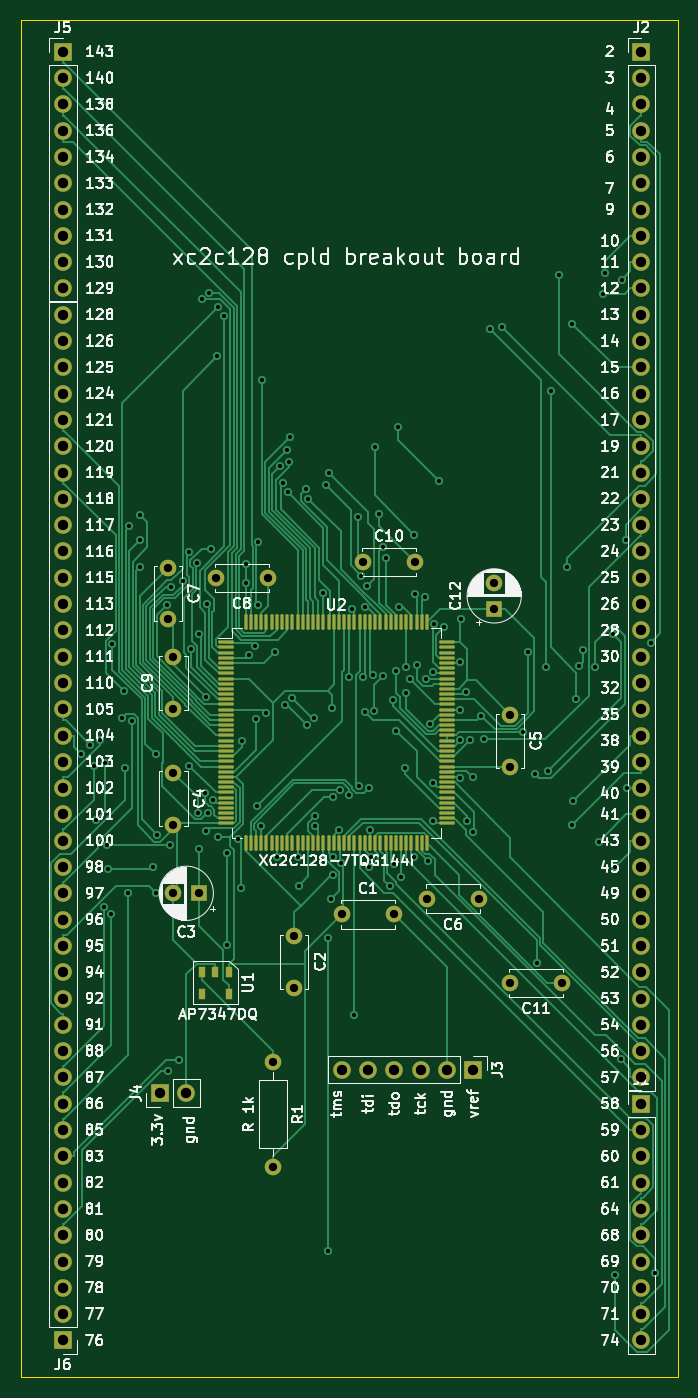
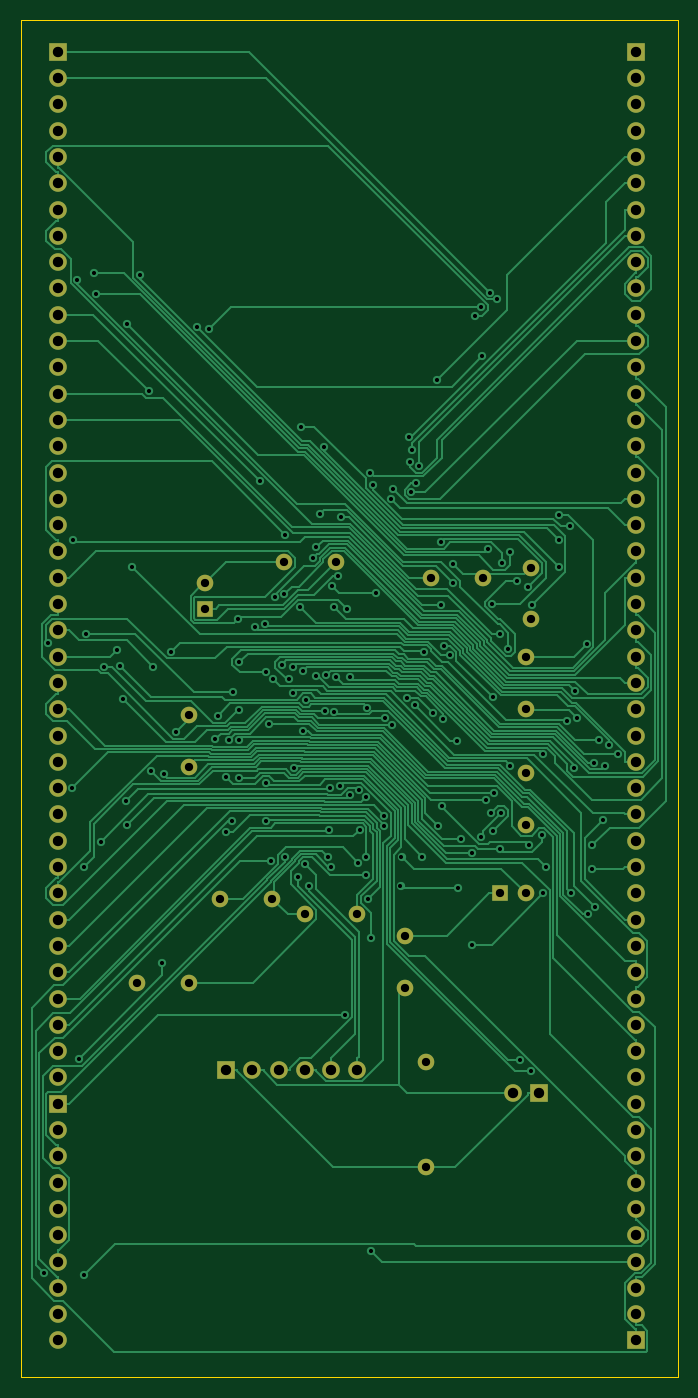
Circuit board: 11 layer files. Board 63.5 x 131.1 mm.
- bottom_copper: xc2c128_breakout-B_Cu.gbr (76429 bytes)
- bottom_mask: xc2c128_breakout-B_Mask.gbr (4468 bytes)
- paste: xc2c128_breakout-B_Paste.gbr (519 bytes)
- bottom_silk: xc2c128_breakout-B_Silkscreen.gbr (520 bytes)
- outline: xc2c128_breakout-Edge_Cuts.gbr (847 bytes)
- top_copper: xc2c128_breakout-F_Cu.gbr (68502 bytes)
- top_mask: xc2c128_breakout-F_Mask.gbr (9035 bytes)
- paste: xc2c128_breakout-F_Paste.gbr (5086 bytes)
- top_silk: xc2c128_breakout-F_Silkscreen.gbr (130726 bytes)
- drill: xc2c128_breakout-NPTH.drl (335 bytes)
- drill: xc2c128_breakout-PTH.drl (5207 bytes)

=== bottom_copper: xc2c128_breakout-B_Cu.gbr (76429 bytes, source omitted) ===
=== bottom_mask: xc2c128_breakout-B_Mask.gbr ===
%TF.GenerationSoftware,KiCad,Pcbnew,6.0.11-2627ca5db0~126~ubuntu22.04.1*%
%TF.CreationDate,2023-04-21T14:54:41-05:00*%
%TF.ProjectId,xc2c128_breakout,78633263-3132-4385-9f62-7265616b6f75,rev?*%
%TF.SameCoordinates,Original*%
%TF.FileFunction,Soldermask,Bot*%
%TF.FilePolarity,Negative*%
%FSLAX46Y46*%
G04 Gerber Fmt 4.6, Leading zero omitted, Abs format (unit mm)*
G04 Created by KiCad (PCBNEW 6.0.11-2627ca5db0~126~ubuntu22.04.1) date 2023-04-21 14:54:41*
%MOMM*%
%LPD*%
G01*
G04 APERTURE LIST*
%ADD10C,1.600000*%
%ADD11R,1.700000X1.700000*%
%ADD12O,1.700000X1.700000*%
%ADD13O,1.600000X1.600000*%
%ADD14R,1.600000X1.600000*%
G04 APERTURE END LIST*
D10*
%TO.C,C7*%
X67056000Y-110276000D03*
X67056000Y-115276000D03*
%TD*%
%TO.C,C8*%
X76668000Y-111252000D03*
X71668000Y-111252000D03*
%TD*%
%TO.C,C11*%
X105116000Y-150368000D03*
X100116000Y-150368000D03*
%TD*%
%TO.C,C4*%
X67564000Y-130088000D03*
X67564000Y-135088000D03*
%TD*%
%TO.C,C5*%
X100076000Y-124500000D03*
X100076000Y-129500000D03*
%TD*%
%TO.C,C2*%
X79248000Y-145836000D03*
X79248000Y-150836000D03*
%TD*%
D11*
%TO.C,J3*%
X96520000Y-158750000D03*
D12*
X93980000Y-158750000D03*
X91440000Y-158750000D03*
X88900000Y-158750000D03*
X86360000Y-158750000D03*
X83820000Y-158750000D03*
%TD*%
D10*
%TO.C,R1*%
X77216000Y-157988000D03*
D13*
X77216000Y-168148000D03*
%TD*%
D12*
%TO.C,J6*%
X56896000Y-85852000D03*
X56896000Y-88392000D03*
X56896000Y-90932000D03*
X56896000Y-93472000D03*
X56896000Y-96012000D03*
X56896000Y-98552000D03*
X56896000Y-101092000D03*
X56896000Y-103632000D03*
X56896000Y-106172000D03*
X56896000Y-108712000D03*
X56896000Y-111252000D03*
X56896000Y-113792000D03*
X56896000Y-116332000D03*
X56896000Y-118872000D03*
X56896000Y-121412000D03*
X56896000Y-123952000D03*
X56896000Y-126492000D03*
X56896000Y-129032000D03*
X56896000Y-131572000D03*
X56896000Y-134112000D03*
X56896000Y-136652000D03*
X56896000Y-139192000D03*
X56896000Y-141732000D03*
X56896000Y-144272000D03*
X56896000Y-146812000D03*
X56896000Y-149352000D03*
X56896000Y-151892000D03*
X56896000Y-154432000D03*
X56896000Y-156972000D03*
X56896000Y-159512000D03*
X56896000Y-162052000D03*
X56896000Y-164592000D03*
X56896000Y-167132000D03*
X56896000Y-169672000D03*
X56896000Y-172212000D03*
X56896000Y-174752000D03*
X56896000Y-177292000D03*
X56896000Y-179832000D03*
X56896000Y-182372000D03*
D11*
X56896000Y-184912000D03*
%TD*%
D10*
%TO.C,C6*%
X97068000Y-142240000D03*
X92068000Y-142240000D03*
%TD*%
D11*
%TO.C,J4*%
X66289000Y-161036000D03*
D12*
X68829000Y-161036000D03*
%TD*%
D11*
%TO.C,J2*%
X112776000Y-60457000D03*
D12*
X112776000Y-62997000D03*
X112776000Y-65537000D03*
X112776000Y-68077000D03*
X112776000Y-70617000D03*
X112776000Y-73157000D03*
X112776000Y-75697000D03*
X112776000Y-78237000D03*
X112776000Y-80777000D03*
X112776000Y-83317000D03*
X112776000Y-85857000D03*
X112776000Y-88397000D03*
X112776000Y-90937000D03*
X112776000Y-93477000D03*
X112776000Y-96017000D03*
X112776000Y-98557000D03*
X112776000Y-101097000D03*
X112776000Y-103637000D03*
X112776000Y-106177000D03*
X112776000Y-108717000D03*
X112776000Y-111257000D03*
X112776000Y-113797000D03*
X112776000Y-116337000D03*
X112776000Y-118877000D03*
X112776000Y-121417000D03*
X112776000Y-123957000D03*
X112776000Y-126497000D03*
X112776000Y-129037000D03*
X112776000Y-131577000D03*
X112776000Y-134117000D03*
X112776000Y-136657000D03*
X112776000Y-139197000D03*
X112776000Y-141737000D03*
X112776000Y-144277000D03*
X112776000Y-146817000D03*
X112776000Y-149357000D03*
X112776000Y-151897000D03*
X112776000Y-154437000D03*
X112776000Y-156977000D03*
X112776000Y-159517000D03*
%TD*%
D10*
%TO.C,C9*%
X67564000Y-123912000D03*
X67564000Y-118912000D03*
%TD*%
D14*
%TO.C,C3*%
X70064000Y-141732000D03*
D10*
X67564000Y-141732000D03*
%TD*%
D14*
%TO.C,C12*%
X98552000Y-114260000D03*
D10*
X98552000Y-111760000D03*
%TD*%
D12*
%TO.C,J1*%
X112776000Y-184912000D03*
X112776000Y-182372000D03*
X112776000Y-179832000D03*
X112776000Y-177292000D03*
X112776000Y-174752000D03*
X112776000Y-172212000D03*
X112776000Y-169672000D03*
X112776000Y-167132000D03*
X112776000Y-164592000D03*
D11*
X112776000Y-162052000D03*
%TD*%
D10*
%TO.C,C1*%
X88860000Y-143764000D03*
X83860000Y-143764000D03*
%TD*%
D12*
%TO.C,J5*%
X56896000Y-83317000D03*
X56896000Y-80777000D03*
X56896000Y-78237000D03*
X56896000Y-75697000D03*
X56896000Y-73157000D03*
X56896000Y-70617000D03*
X56896000Y-68077000D03*
X56896000Y-65537000D03*
X56896000Y-62997000D03*
D11*
X56896000Y-60457000D03*
%TD*%
D10*
%TO.C,C10*%
X85892000Y-109728000D03*
X90892000Y-109728000D03*
%TD*%
M02*

=== paste: xc2c128_breakout-B_Paste.gbr ===
%TF.GenerationSoftware,KiCad,Pcbnew,6.0.11-2627ca5db0~126~ubuntu22.04.1*%
%TF.CreationDate,2023-04-21T14:54:41-05:00*%
%TF.ProjectId,xc2c128_breakout,78633263-3132-4385-9f62-7265616b6f75,rev?*%
%TF.SameCoordinates,Original*%
%TF.FileFunction,Paste,Bot*%
%TF.FilePolarity,Positive*%
%FSLAX46Y46*%
G04 Gerber Fmt 4.6, Leading zero omitted, Abs format (unit mm)*
G04 Created by KiCad (PCBNEW 6.0.11-2627ca5db0~126~ubuntu22.04.1) date 2023-04-21 14:54:41*
%MOMM*%
%LPD*%
G01*
G04 APERTURE LIST*
G04 APERTURE END LIST*
M02*

=== bottom_silk: xc2c128_breakout-B_Silkscreen.gbr ===
%TF.GenerationSoftware,KiCad,Pcbnew,6.0.11-2627ca5db0~126~ubuntu22.04.1*%
%TF.CreationDate,2023-04-21T14:54:41-05:00*%
%TF.ProjectId,xc2c128_breakout,78633263-3132-4385-9f62-7265616b6f75,rev?*%
%TF.SameCoordinates,Original*%
%TF.FileFunction,Legend,Bot*%
%TF.FilePolarity,Positive*%
%FSLAX46Y46*%
G04 Gerber Fmt 4.6, Leading zero omitted, Abs format (unit mm)*
G04 Created by KiCad (PCBNEW 6.0.11-2627ca5db0~126~ubuntu22.04.1) date 2023-04-21 14:54:41*
%MOMM*%
%LPD*%
G01*
G04 APERTURE LIST*
G04 APERTURE END LIST*
M02*

=== outline: xc2c128_breakout-Edge_Cuts.gbr ===
%TF.GenerationSoftware,KiCad,Pcbnew,6.0.11-2627ca5db0~126~ubuntu22.04.1*%
%TF.CreationDate,2023-04-21T14:54:42-05:00*%
%TF.ProjectId,xc2c128_breakout,78633263-3132-4385-9f62-7265616b6f75,rev?*%
%TF.SameCoordinates,Original*%
%TF.FileFunction,Profile,NP*%
%FSLAX46Y46*%
G04 Gerber Fmt 4.6, Leading zero omitted, Abs format (unit mm)*
G04 Created by KiCad (PCBNEW 6.0.11-2627ca5db0~126~ubuntu22.04.1) date 2023-04-21 14:54:42*
%MOMM*%
%LPD*%
G01*
G04 APERTURE LIST*
%TA.AperFunction,Profile*%
%ADD10C,0.100000*%
%TD*%
G04 APERTURE END LIST*
D10*
X52832000Y-57404000D02*
X54356000Y-57404000D01*
X52832000Y-188468000D02*
X52832000Y-57404000D01*
X116332000Y-188468000D02*
X52832000Y-188468000D01*
X116332000Y-57404000D02*
X116332000Y-188468000D01*
X115316000Y-57404000D02*
X116332000Y-57404000D01*
X54356000Y-57404000D02*
X115316000Y-57404000D01*
M02*

=== top_copper: xc2c128_breakout-F_Cu.gbr (68502 bytes, source omitted) ===
=== top_mask: xc2c128_breakout-F_Mask.gbr (9035 bytes, source omitted) ===
=== paste: xc2c128_breakout-F_Paste.gbr ===
%TF.GenerationSoftware,KiCad,Pcbnew,6.0.11-2627ca5db0~126~ubuntu22.04.1*%
%TF.CreationDate,2023-04-21T14:54:41-05:00*%
%TF.ProjectId,xc2c128_breakout,78633263-3132-4385-9f62-7265616b6f75,rev?*%
%TF.SameCoordinates,Original*%
%TF.FileFunction,Paste,Top*%
%TF.FilePolarity,Positive*%
%FSLAX46Y46*%
G04 Gerber Fmt 4.6, Leading zero omitted, Abs format (unit mm)*
G04 Created by KiCad (PCBNEW 6.0.11-2627ca5db0~126~ubuntu22.04.1) date 2023-04-21 14:54:41*
%MOMM*%
%LPD*%
G01*
G04 APERTURE LIST*
G04 Aperture macros list*
%AMRoundRect*
0 Rectangle with rounded corners*
0 $1 Rounding radius*
0 $2 $3 $4 $5 $6 $7 $8 $9 X,Y pos of 4 corners*
0 Add a 4 corners polygon primitive as box body*
4,1,4,$2,$3,$4,$5,$6,$7,$8,$9,$2,$3,0*
0 Add four circle primitives for the rounded corners*
1,1,$1+$1,$2,$3*
1,1,$1+$1,$4,$5*
1,1,$1+$1,$6,$7*
1,1,$1+$1,$8,$9*
0 Add four rect primitives between the rounded corners*
20,1,$1+$1,$2,$3,$4,$5,0*
20,1,$1+$1,$4,$5,$6,$7,0*
20,1,$1+$1,$6,$7,$8,$9,0*
20,1,$1+$1,$8,$9,$2,$3,0*%
G04 Aperture macros list end*
%ADD10RoundRect,0.075000X-0.662500X-0.075000X0.662500X-0.075000X0.662500X0.075000X-0.662500X0.075000X0*%
%ADD11RoundRect,0.075000X-0.075000X-0.662500X0.075000X-0.662500X0.075000X0.662500X-0.075000X0.662500X0*%
%ADD12R,0.700000X1.100000*%
G04 APERTURE END LIST*
D10*
%TO.C,U2*%
X72649500Y-117488000D03*
X72649500Y-117988000D03*
X72649500Y-118488000D03*
X72649500Y-118988000D03*
X72649500Y-119488000D03*
X72649500Y-119988000D03*
X72649500Y-120488000D03*
X72649500Y-120988000D03*
X72649500Y-121488000D03*
X72649500Y-121988000D03*
X72649500Y-122488000D03*
X72649500Y-122988000D03*
X72649500Y-123488000D03*
X72649500Y-123988000D03*
X72649500Y-124488000D03*
X72649500Y-124988000D03*
X72649500Y-125488000D03*
X72649500Y-125988000D03*
X72649500Y-126488000D03*
X72649500Y-126988000D03*
X72649500Y-127488000D03*
X72649500Y-127988000D03*
X72649500Y-128488000D03*
X72649500Y-128988000D03*
X72649500Y-129488000D03*
X72649500Y-129988000D03*
X72649500Y-130488000D03*
X72649500Y-130988000D03*
X72649500Y-131488000D03*
X72649500Y-131988000D03*
X72649500Y-132488000D03*
X72649500Y-132988000D03*
X72649500Y-133488000D03*
X72649500Y-133988000D03*
X72649500Y-134488000D03*
X72649500Y-134988000D03*
D11*
X74562000Y-136900500D03*
X75062000Y-136900500D03*
X75562000Y-136900500D03*
X76062000Y-136900500D03*
X76562000Y-136900500D03*
X77062000Y-136900500D03*
X77562000Y-136900500D03*
X78062000Y-136900500D03*
X78562000Y-136900500D03*
X79062000Y-136900500D03*
X79562000Y-136900500D03*
X80062000Y-136900500D03*
X80562000Y-136900500D03*
X81062000Y-136900500D03*
X81562000Y-136900500D03*
X82062000Y-136900500D03*
X82562000Y-136900500D03*
X83062000Y-136900500D03*
X83562000Y-136900500D03*
X84062000Y-136900500D03*
X84562000Y-136900500D03*
X85062000Y-136900500D03*
X85562000Y-136900500D03*
X86062000Y-136900500D03*
X86562000Y-136900500D03*
X87062000Y-136900500D03*
X87562000Y-136900500D03*
X88062000Y-136900500D03*
X88562000Y-136900500D03*
X89062000Y-136900500D03*
X89562000Y-136900500D03*
X90062000Y-136900500D03*
X90562000Y-136900500D03*
X91062000Y-136900500D03*
X91562000Y-136900500D03*
X92062000Y-136900500D03*
D10*
X93974500Y-134988000D03*
X93974500Y-134488000D03*
X93974500Y-133988000D03*
X93974500Y-133488000D03*
X93974500Y-132988000D03*
X93974500Y-132488000D03*
X93974500Y-131988000D03*
X93974500Y-131488000D03*
X93974500Y-130988000D03*
X93974500Y-130488000D03*
X93974500Y-129988000D03*
X93974500Y-129488000D03*
X93974500Y-128988000D03*
X93974500Y-128488000D03*
X93974500Y-127988000D03*
X93974500Y-127488000D03*
X93974500Y-126988000D03*
X93974500Y-126488000D03*
X93974500Y-125988000D03*
X93974500Y-125488000D03*
X93974500Y-124988000D03*
X93974500Y-124488000D03*
X93974500Y-123988000D03*
X93974500Y-123488000D03*
X93974500Y-122988000D03*
X93974500Y-122488000D03*
X93974500Y-121988000D03*
X93974500Y-121488000D03*
X93974500Y-120988000D03*
X93974500Y-120488000D03*
X93974500Y-119988000D03*
X93974500Y-119488000D03*
X93974500Y-118988000D03*
X93974500Y-118488000D03*
X93974500Y-117988000D03*
X93974500Y-117488000D03*
D11*
X92062000Y-115575500D03*
X91562000Y-115575500D03*
X91062000Y-115575500D03*
X90562000Y-115575500D03*
X90062000Y-115575500D03*
X89562000Y-115575500D03*
X89062000Y-115575500D03*
X88562000Y-115575500D03*
X88062000Y-115575500D03*
X87562000Y-115575500D03*
X87062000Y-115575500D03*
X86562000Y-115575500D03*
X86062000Y-115575500D03*
X85562000Y-115575500D03*
X85062000Y-115575500D03*
X84562000Y-115575500D03*
X84062000Y-115575500D03*
X83562000Y-115575500D03*
X83062000Y-115575500D03*
X82562000Y-115575500D03*
X82062000Y-115575500D03*
X81562000Y-115575500D03*
X81062000Y-115575500D03*
X80562000Y-115575500D03*
X80062000Y-115575500D03*
X79562000Y-115575500D03*
X79062000Y-115575500D03*
X78562000Y-115575500D03*
X78062000Y-115575500D03*
X77562000Y-115575500D03*
X77062000Y-115575500D03*
X76562000Y-115575500D03*
X76062000Y-115575500D03*
X75562000Y-115575500D03*
X75062000Y-115575500D03*
X74562000Y-115575500D03*
%TD*%
D12*
%TO.C,U1*%
X72928000Y-149318000D03*
X71628000Y-149318000D03*
X70328000Y-149318000D03*
X70328000Y-151418000D03*
X72898000Y-151418000D03*
%TD*%
M02*

=== top_silk: xc2c128_breakout-F_Silkscreen.gbr (130726 bytes, source omitted) ===
=== drill: xc2c128_breakout-NPTH.drl ===
M48
; DRILL file {KiCad 6.0.11-2627ca5db0~126~ubuntu22.04.1} date Fri 21 Apr 2023 02:54:38 PM CDT
; FORMAT={-:-/ absolute / inch / decimal}
; #@! TF.CreationDate,2023-04-21T14:54:38-05:00
; #@! TF.GenerationSoftware,Kicad,Pcbnew,6.0.11-2627ca5db0~126~ubuntu22.04.1
; #@! TF.FileFunction,NonPlated,1,2,NPTH
FMAT,2
INCH
%
G90
G05
T0
M30

=== drill: xc2c128_breakout-PTH.drl (5207 bytes, source omitted) ===
